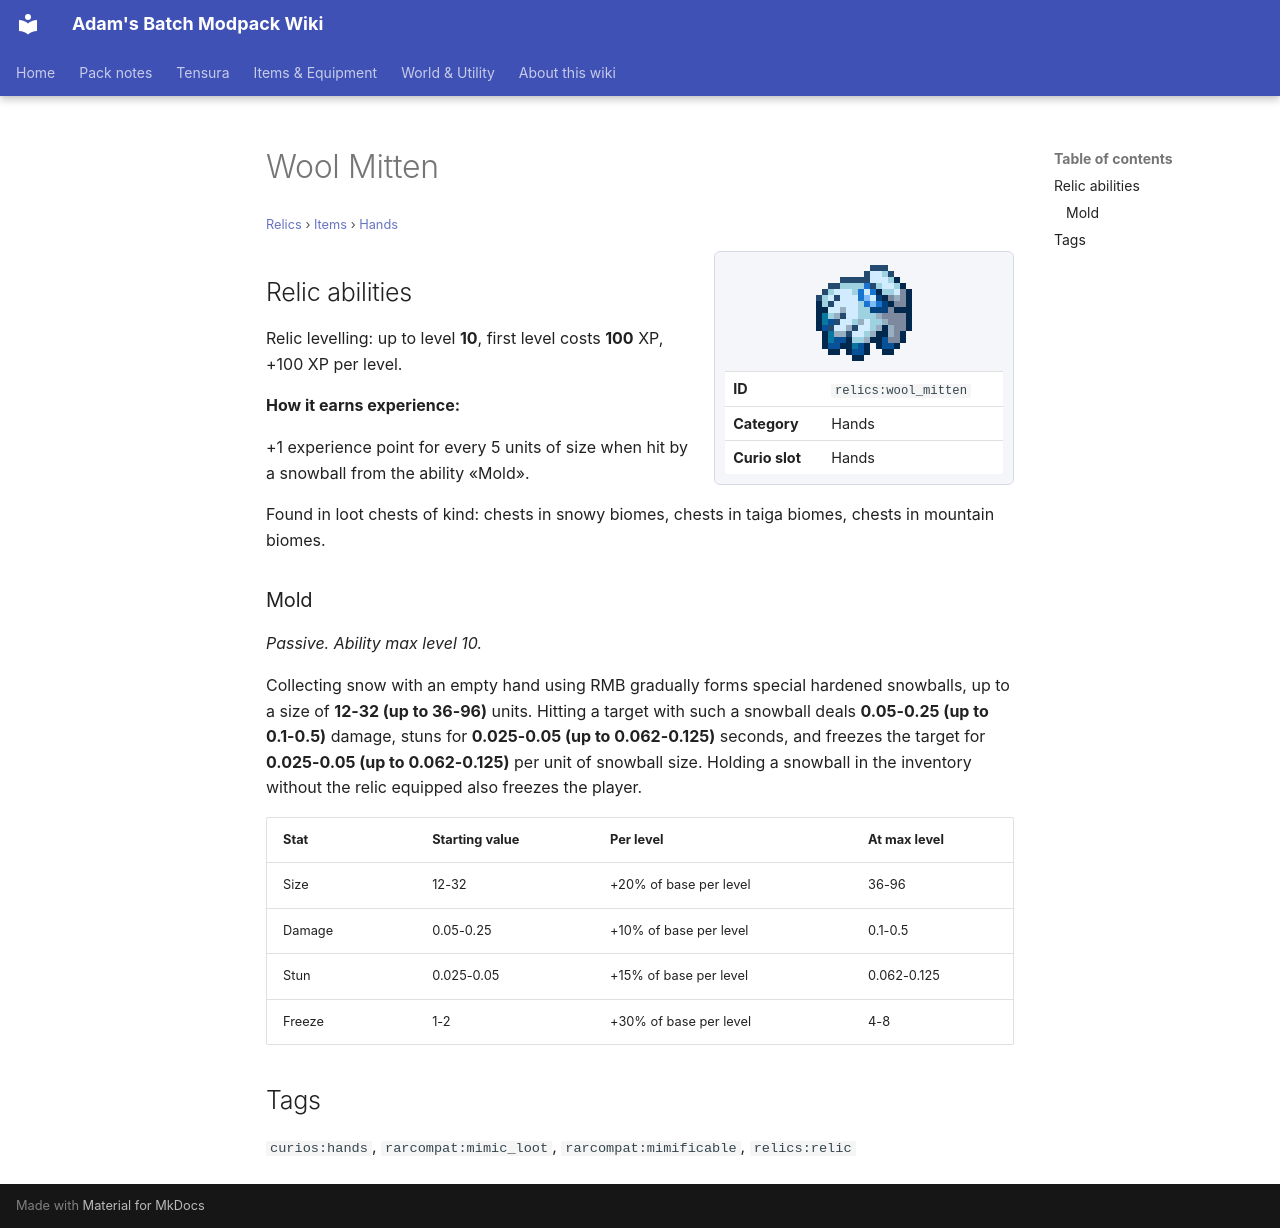

repository: Proteus-Nell/Adams-Batch-MC-Modpack-Wiki · page: relics/items/hands/wool-mitten/index.html · generator: mkdocs

# Wool Mitten

<small>[Relics](../../index.md) &rsaquo; [Items](../index.md) &rsaquo; [Hands](index.md)</small>

<div class="infobox" markdown>

![Wool Mitten](../../../assets/icons/relics/item/wool_mitten.png)

| | |
|---|---|
| **ID** | `relics:wool_mitten` |
| **Category** | Hands |
| **Curio slot** | Hands |

</div>

## Relic abilities

Relic levelling: up to level **10**, first level costs **100** XP, +100 XP per level.

**How it earns experience:**

+1 experience point for every 5 units of size when hit by a snowball from the ability «Mold».

Found in loot chests of kind: chests in snowy biomes, chests in taiga biomes, chests in mountain biomes.

### Mold

*Passive. Ability max level 10.*

Collecting snow with an empty hand using RMB gradually forms special hardened snowballs, up to a size of **12-32 (up to 36-96)** units. Hitting a target with such a snowball deals **0.05-0.25 (up to 0.1-0.5)** damage, stuns for **0.025-0.05 (up to 0.062-0.125)** seconds, and freezes the target for **0.025-0.05 (up to 0.062-0.125)** per unit of snowball size. Holding a snowball in the inventory without the relic equipped also freezes the player.

| Stat | Starting value | Per level | At max level |
|---|---|---|---|
| Size | 12-32 | +20% of base per level | 36-96 |
| Damage | 0.05-0.25 | +10% of base per level | 0.1-0.5 |
| Stun | 0.025-0.05 | +15% of base per level | 0.062-0.125 |
| Freeze | 1-2 | +30% of base per level | 4-8 |

## Tags

`curios:hands`, `rarcompat:mimic_loot`, `rarcompat:mimificable`, `relics:relic`
